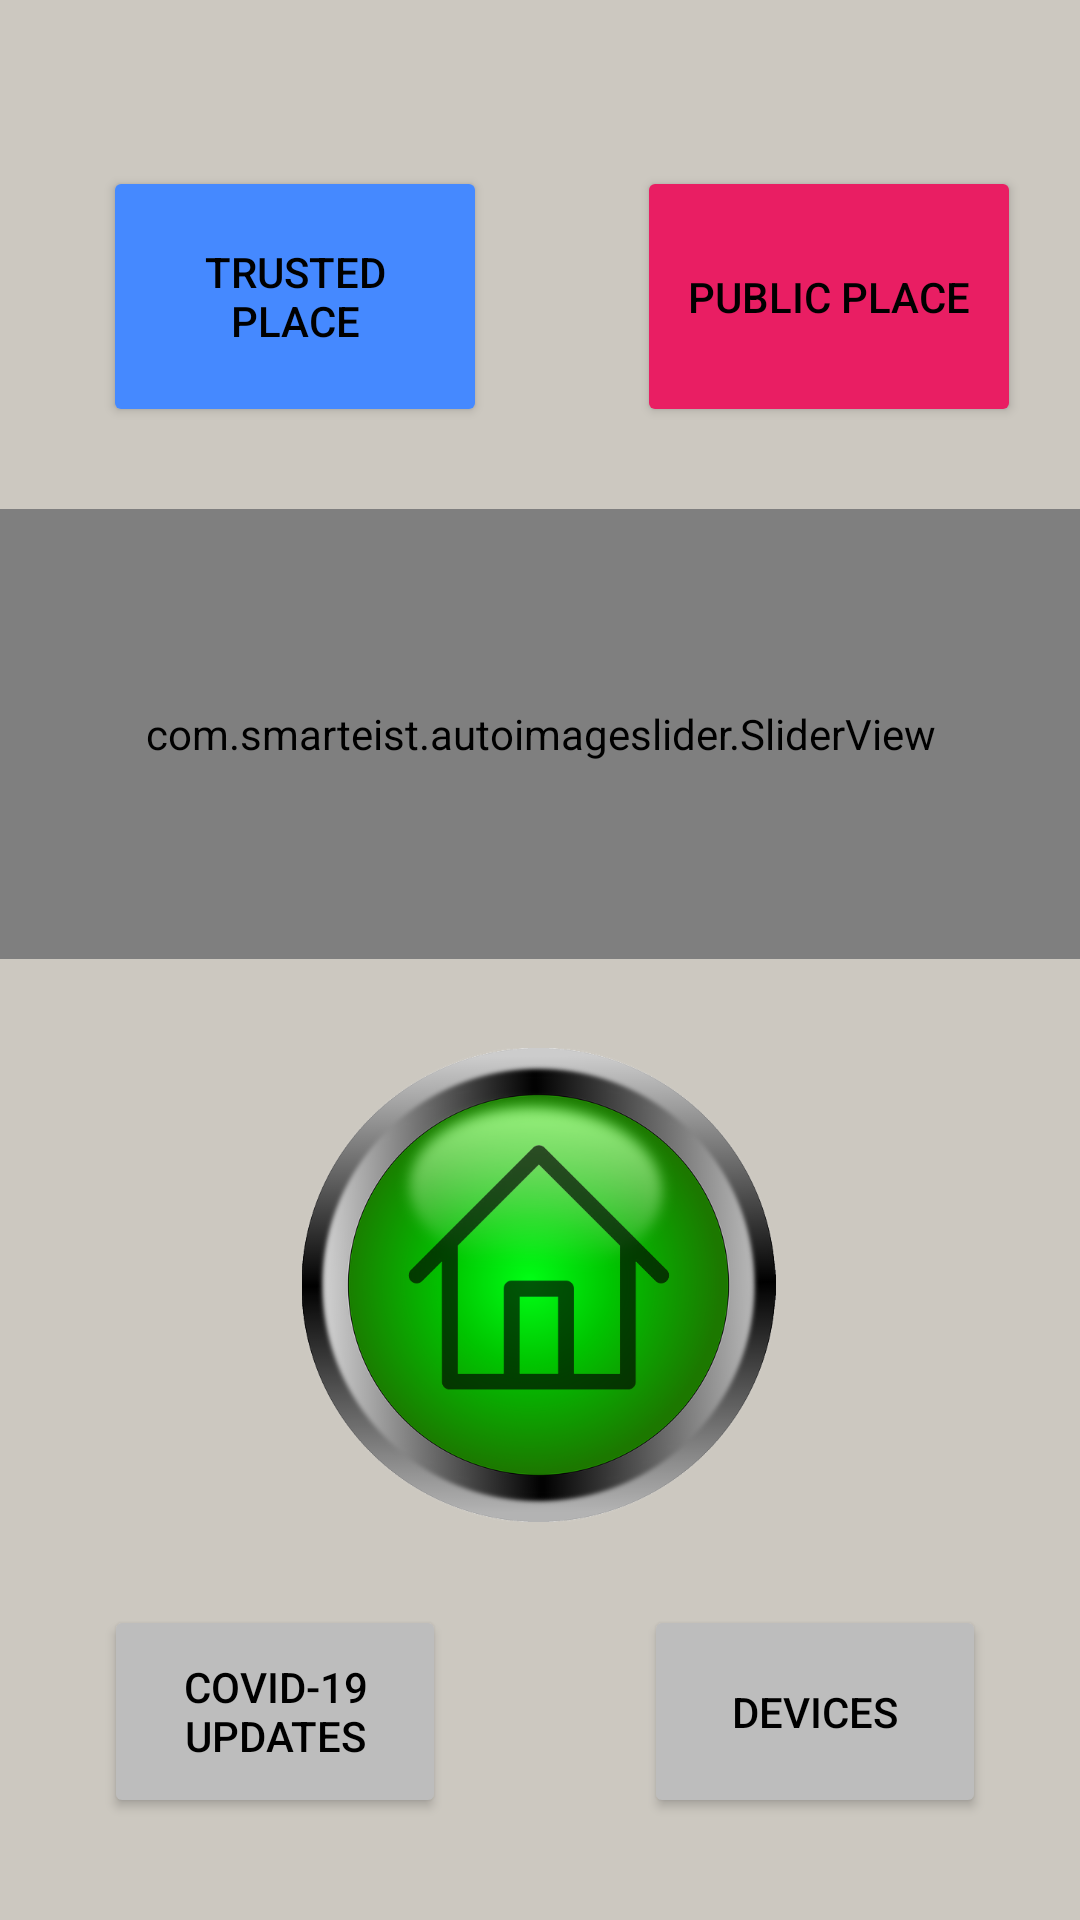

Produce the Android XML layout that renders to this screen, including the resource entries it uses.
<!-- AndroidManifest.xml: application theme Theme.SocialDistancingReminder -->
<!-- res/layout/activity_main.xml -->
<?xml version="1.0" encoding="utf-8"?>
<androidx.constraintlayout.widget.ConstraintLayout xmlns:android="http://schemas.android.com/apk/res/android"
    xmlns:app="http://schemas.android.com/apk/res-auto"
    xmlns:tools="http://schemas.android.com/tools"
    android:layout_width="match_parent"
    android:layout_height="match_parent"
    android:background="#ccc8c0"
    tools:context=".Activity.MainActivity">
    

    <ListView
        android:layout_width="match_parent"
        android:layout_height="match_parent"
        android:id="@+id/listview2"
        tools:listitem="@layout/activity_trusted_deivce_list"/>

    <Button
        android:id="@+id/trustPlaceBtn"
        android:layout_width="128dp"
        android:layout_height="87dp"
        android:text="Trusted Place"
        android:textColor="#000000"
        app:backgroundTint="#4589ff"
        app:layout_constraintBottom_toBottomOf="parent"
        app:layout_constraintEnd_toEndOf="parent"
        app:layout_constraintHorizontal_bias="0.148"
        app:layout_constraintStart_toStartOf="parent"
        app:layout_constraintTop_toTopOf="parent"
        app:layout_constraintVertical_bias="0.1" />

    <Button
        android:id="@+id/publicPlaceBtn"
        android:layout_width="128dp"
        android:layout_height="87dp"
        android:text="Public Place"
        android:textColor="#000000"
        app:backgroundTint="#E91E63"
        app:layout_constraintBottom_toBottomOf="parent"
        app:layout_constraintEnd_toEndOf="parent"
        app:layout_constraintHorizontal_bias="0.915"
        app:layout_constraintStart_toStartOf="parent"
        app:layout_constraintTop_toTopOf="parent"
        app:layout_constraintVertical_bias="0.1" />

    <com.smarteist.autoimageslider.SliderView
        android:id="@+id/slider"
        android:layout_width="700dp"
        android:layout_height="150dp"
        android:layout_centerInParent="true"
        android:layout_marginStart="16dp"
        android:layout_marginLeft="16dp"
        android:layout_marginTop="150dp"
        android:layout_marginEnd="16dp"
        android:layout_marginRight="16dp"
        android:layout_marginBottom="10dp"
        app:layout_constraintBottom_toTopOf="@+id/imageView"
        app:layout_constraintEnd_toEndOf="parent"
        app:layout_constraintStart_toStartOf="parent"
        app:layout_constraintTop_toTopOf="parent"
        app:sliderAnimationDuration="600"
        app:sliderAutoCycleDirection="back_and_forth"
        app:sliderIndicatorAnimationDuration="600"
        app:sliderIndicatorEnabled="true"
        app:sliderIndicatorGravity="center_horizontal|bottom"
        app:sliderIndicatorMargin="15dp"
        app:sliderIndicatorOrientation="horizontal"
        app:sliderIndicatorPadding="3dp"
        app:sliderIndicatorRadius="2dp"
        app:sliderIndicatorSelectedColor="#5A5A5A"
        app:sliderIndicatorUnselectedColor="#FFF"
        app:sliderScrollTimeInSec="1" />

    <Button
        android:id="@+id/getStat"
        android:layout_width="114dp"
        android:layout_height="71dp"
        android:text="Covid-19 Updates"
        android:textColor="#000000"
        app:backgroundTint="#bdbdbd"
        app:layout_constraintBottom_toBottomOf="parent"
        app:layout_constraintEnd_toEndOf="parent"
        app:layout_constraintHorizontal_bias="0.141"
        app:layout_constraintStart_toStartOf="parent"
        app:layout_constraintTop_toTopOf="parent"
        app:layout_constraintVertical_bias="0.94" />

    <Button
        android:id="@+id/trustedDevices"
        android:layout_width="114dp"
        android:layout_height="71dp"
        android:text="Devices"
        android:textColor="#000000"
        app:backgroundTint="#bdbdbd"
        app:layout_constraintBottom_toBottomOf="parent"
        app:layout_constraintEnd_toEndOf="parent"
        app:layout_constraintHorizontal_bias="0.872"
        app:layout_constraintStart_toStartOf="parent"
        app:layout_constraintTop_toTopOf="parent"
        app:layout_constraintVertical_bias="0.94" />


    <ImageView
        android:id="@+id/imageView"
        android:layout_width="185dp"
        android:layout_height="158dp"
        app:layout_constraintBottom_toBottomOf="parent"
        app:layout_constraintEnd_toEndOf="parent"
        app:layout_constraintHorizontal_bias="0.497"
        app:layout_constraintStart_toStartOf="parent"
        app:layout_constraintTop_toTopOf="parent"
        app:layout_constraintVertical_bias="0.725"
        app:srcCompat="@drawable/trustedplace" />


</androidx.constraintlayout.widget.ConstraintLayout>
<!-- res/layout/activity_trusted_deivce_list.xml (included above) -->
<?xml version="1.0" encoding="utf-8"?>
<LinearLayout xmlns:android="http://schemas.android.com/apk/res/android"
xmlns:tools="http://schemas.android.com/tools"
android:layout_width="match_parent"
android:layout_height="match_parent"
tools:context=".TrustedDeviceList">

        <ListView
            android:layout_width="match_parent"
            android:layout_height="match_parent"
            android:id="@+id/listview1" />











































        </LinearLayout>






















<!-- res/layout/row.xml (included above) -->
<?xml version="1.0" encoding="utf-8"?>
<LinearLayout
    xmlns:android="http://schemas.android.com/apk/res/android"
    android:layout_width="match_parent"
    android:layout_height="wrap_content"
    android:orientation="horizontal"
    android:padding="16dp"
    >

    <LinearLayout
        android:layout_width="248dp"
        android:layout_height="wrap_content"
        android:orientation="vertical">

        <TextView
            android:id="@+id/deviceName1"
            android:layout_width="wrap_content"
            android:layout_height="wrap_content"
            android:layout_margin="5dp"
            android:text="Main Title"
            android:textColor="#000"
            android:textSize="14sp" />

        <TextView
            android:id="@+id/macAddress1"
            android:layout_width="198dp"
            android:layout_height="wrap_content"
            android:layout_margin="5dp"
            android:text="Sub Title"
            android:textColor="#a9a9a9"
            android:textSize="13sp" />
        
    </LinearLayout>

    <LinearLayout
        android:layout_width="142dp"
        android:layout_height="60dp"
        android:orientation="horizontal">









        <Button
            android:id="@+id/deleteDevice"

            android:drawableLeft="@drawable/ic_action_delete"
            android:layout_width="58dp"
            android:layout_height="58dp"
            android:textSize="10sp"

            android:background="@android:color/holo_blue_light"/>

    </LinearLayout>


</LinearLayout>
<!-- resources referenced by this layout -->
<resources>
  <color name="black">#FF000000</color>
  <!-- drawable trustedplace: png bitmap (drawable, 147429 bytes) -->
  <style name="Theme.SocialDistancingReminder" parent="Theme.MaterialComponents.DayNight.DarkActionBar">
          
          <item name="colorPrimary">@color/purple_500</item>
          <item name="colorPrimaryVariant">@color/purple_700</item>
          <item name="colorOnPrimary">@color/white</item>
          
          <item name="colorSecondary">@color/teal_200</item>
          <item name="colorSecondaryVariant">@color/teal_700</item>
          <item name="colorOnSecondary">@color/black</item>
          
          <item name="android:statusBarColor" tools:targetApi="l">?attr/colorPrimaryVariant</item>
          
      </style>
  <color name="purple_500">#FF6200EE</color>
  <color name="purple_700">#FF3700B3</color>
  <color name="white">#FFFFFFFF</color>
  <color name="teal_200">#FF03DAC5</color>
  <color name="teal_700">#FF018786</color>
</resources>
